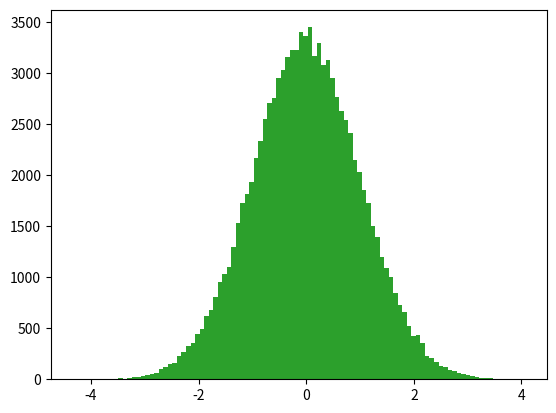

Reproduce this figure in Python.
import numpy as np
import matplotlib.pyplot as plt

def plot_normal_dist(n,mean,std):
    data = np.random.normal(loc=mean,scale=std,size=n)
    
    plt.hist(data,100)
    plt.show()
    

plot_normal_dist(10,mean=0,std=1)
plot_normal_dist(1000,mean=0,std=1)
plot_normal_dist(100000,mean=0,std=1)